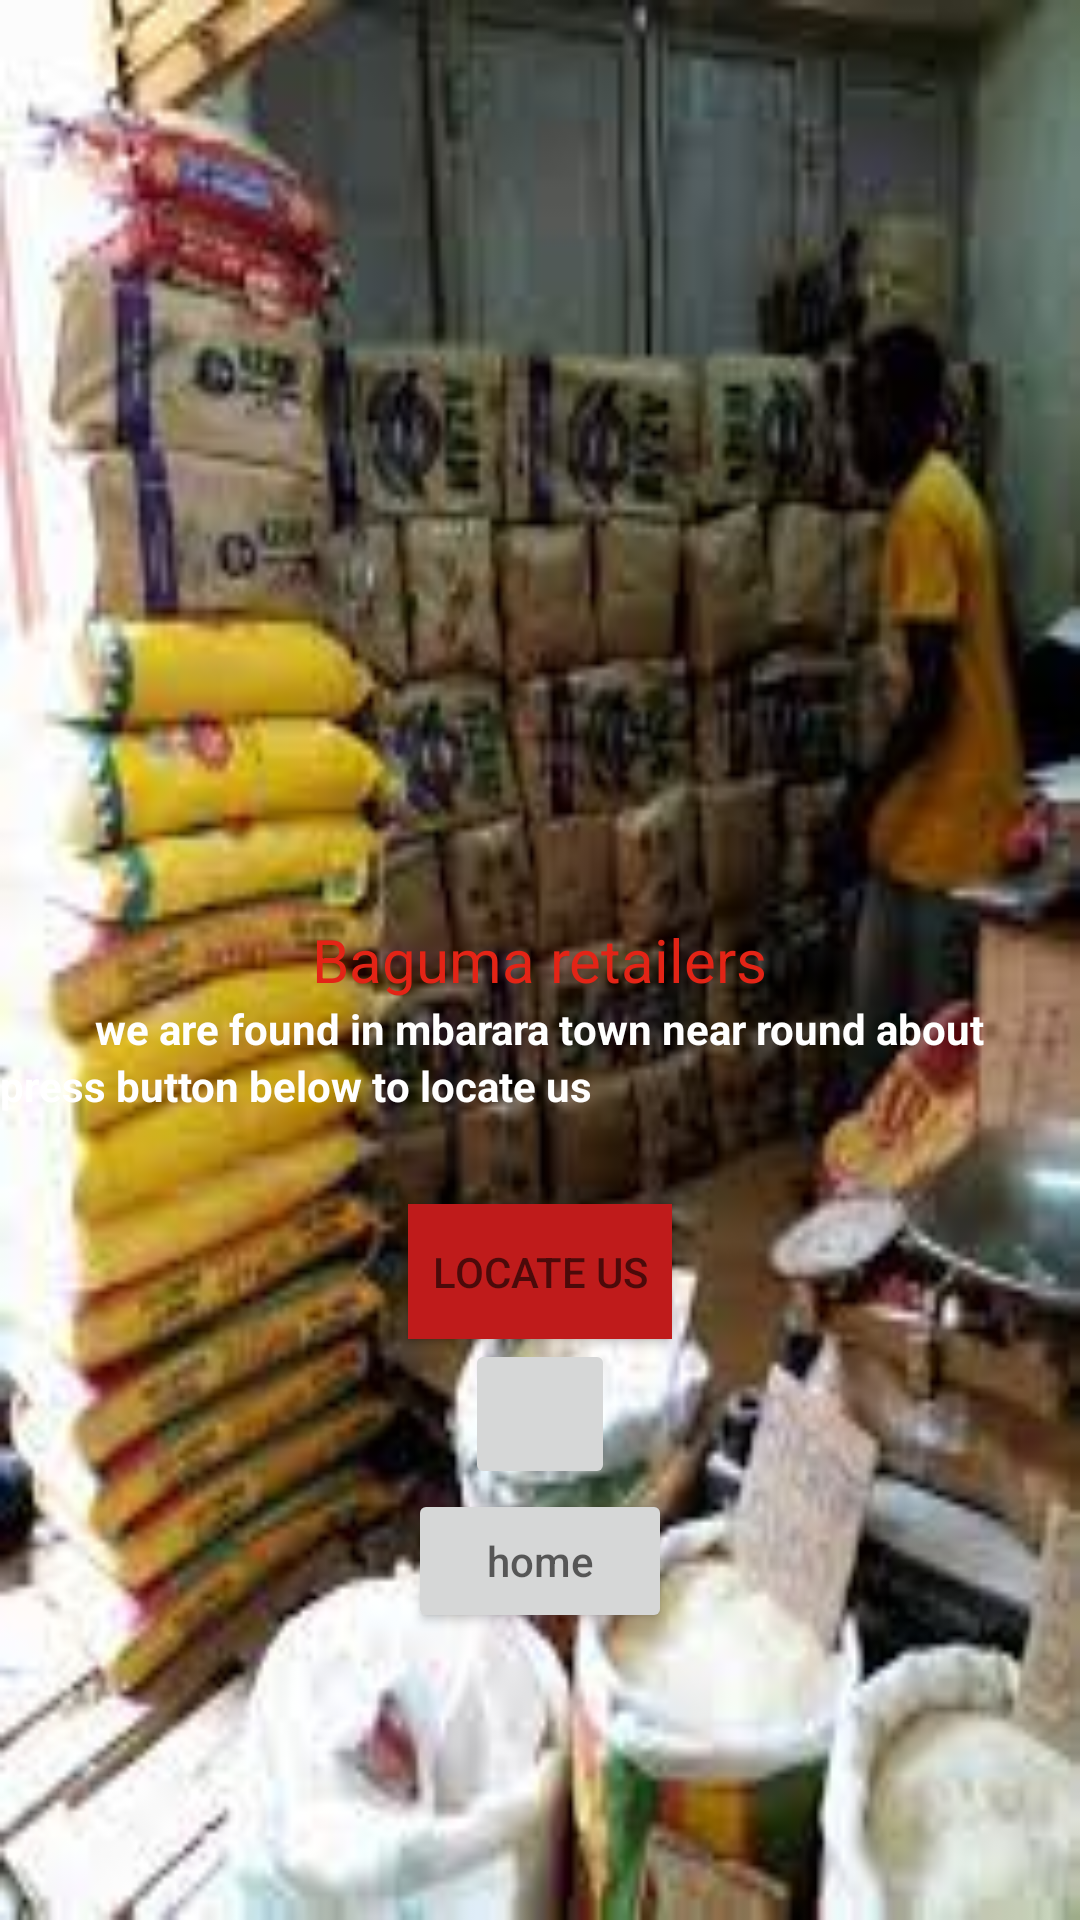

Here is an Android app screen rendered from its layout file. Give the layout XML and the strings, colors and styles it references.
<!-- AndroidManifest.xml: application theme Theme.Buy_from_home -->
<!-- res/layout/activity_baguma.xml -->
<?xml version="1.0" encoding="utf-8"?>
<RelativeLayout xmlns:android="http://schemas.android.com/apk/res/android"
    xmlns:app="http://schemas.android.com/apk/res-auto"
    xmlns:tools="http://schemas.android.com/tools"
    android:layout_width="match_parent"
    android:background="@drawable/project4"
    android:layout_height="match_parent"
    tools:context=".baguma">
    <TextView
        android:id="@+id/name_bag"
        android:layout_width="wrap_content"
        android:layout_height="wrap_content"
        android:layout_centerInParent="true"
        android:textSize="20dp"
        android:layout_centerHorizontal="true"
        android:text="Baguma retailers"
        android:textColor="#E32416"/>
   <TextView
       android:id="@+id/location_bag"
       android:layout_below="@+id/name_bag"
       android:layout_centerHorizontal="true"
       android:textStyle="bold"
       android:textColor="#fff"
       android:layout_width="wrap_content"
       android:layout_height="wrap_content"
       android:text="@string/baguma"
       />
    <TextView
        android:id="@+id/press"
        android:layout_below="@+id/location_bag"
        android:textStyle="bold"
        android:layout_width="wrap_content"
        android:layout_height="wrap_content"
        android:textColor="#fff"
        android:text="@string/press"/>
    <Button
        android:id="@+id/location"
        android:layout_below="@id/press"
        android:layout_marginTop="30dp"
        android:layout_width="wrap_content"
        android:layout_centerHorizontal="true"
        android:background="@color/buttonBackground"
        android:inputType="text"
        android:hint="LOCATE US"
        android:layout_height="45dp"/>
   <ImageButton
       android:id="@+id/call"
       android:layout_below="@+id/location"
       android:layout_width="50dp"
       android:layout_height="50dp"
       android:layout_centerHorizontal="true"
       android:src="@drawable/call"
       />
    <Button
        android:id="@+id/baghome"
        android:layout_below="@+id/call"
        android:layout_centerHorizontal="true"
        android:layout_width="wrap_content"
        android:layout_height="wrap_content"
        android:hint="home"/>



</RelativeLayout>
<!-- resources referenced by this layout -->
<resources>
  <color name="buttonBackground">#BF1B1B</color>
  <!-- drawable project4: jpg bitmap (drawable, 11457 bytes) -->
  <string name="baguma">we are found in mbarara town near round about</string>
  <string name="press">press button below to locate us</string>
  <style name="Theme.Buy_from_home" parent="Theme.MaterialComponents.DayNight.DarkActionBar">
          
          <item name="colorPrimary">@color/purple_500</item>
          <item name="colorPrimaryVariant">@color/purple_700</item>
          <item name="colorOnPrimary">@color/white</item>
          
          <item name="colorSecondary">@color/teal_200</item>
          <item name="colorSecondaryVariant">@color/teal_700</item>
          <item name="colorOnSecondary">@color/black</item>
          
          <item name="android:statusBarColor" tools:targetApi="l">?attr/colorPrimaryVariant</item>
          
      </style>
  <color name="purple_500">#FF6200EE</color>
  <color name="purple_700">#FF3700B3</color>
  <color name="white">#FFFFFFFF</color>
  <color name="teal_200">#FF03DAC5</color>
  <color name="teal_700">#FF018786</color>
  <color name="black">#E80F0F</color>
</resources>
